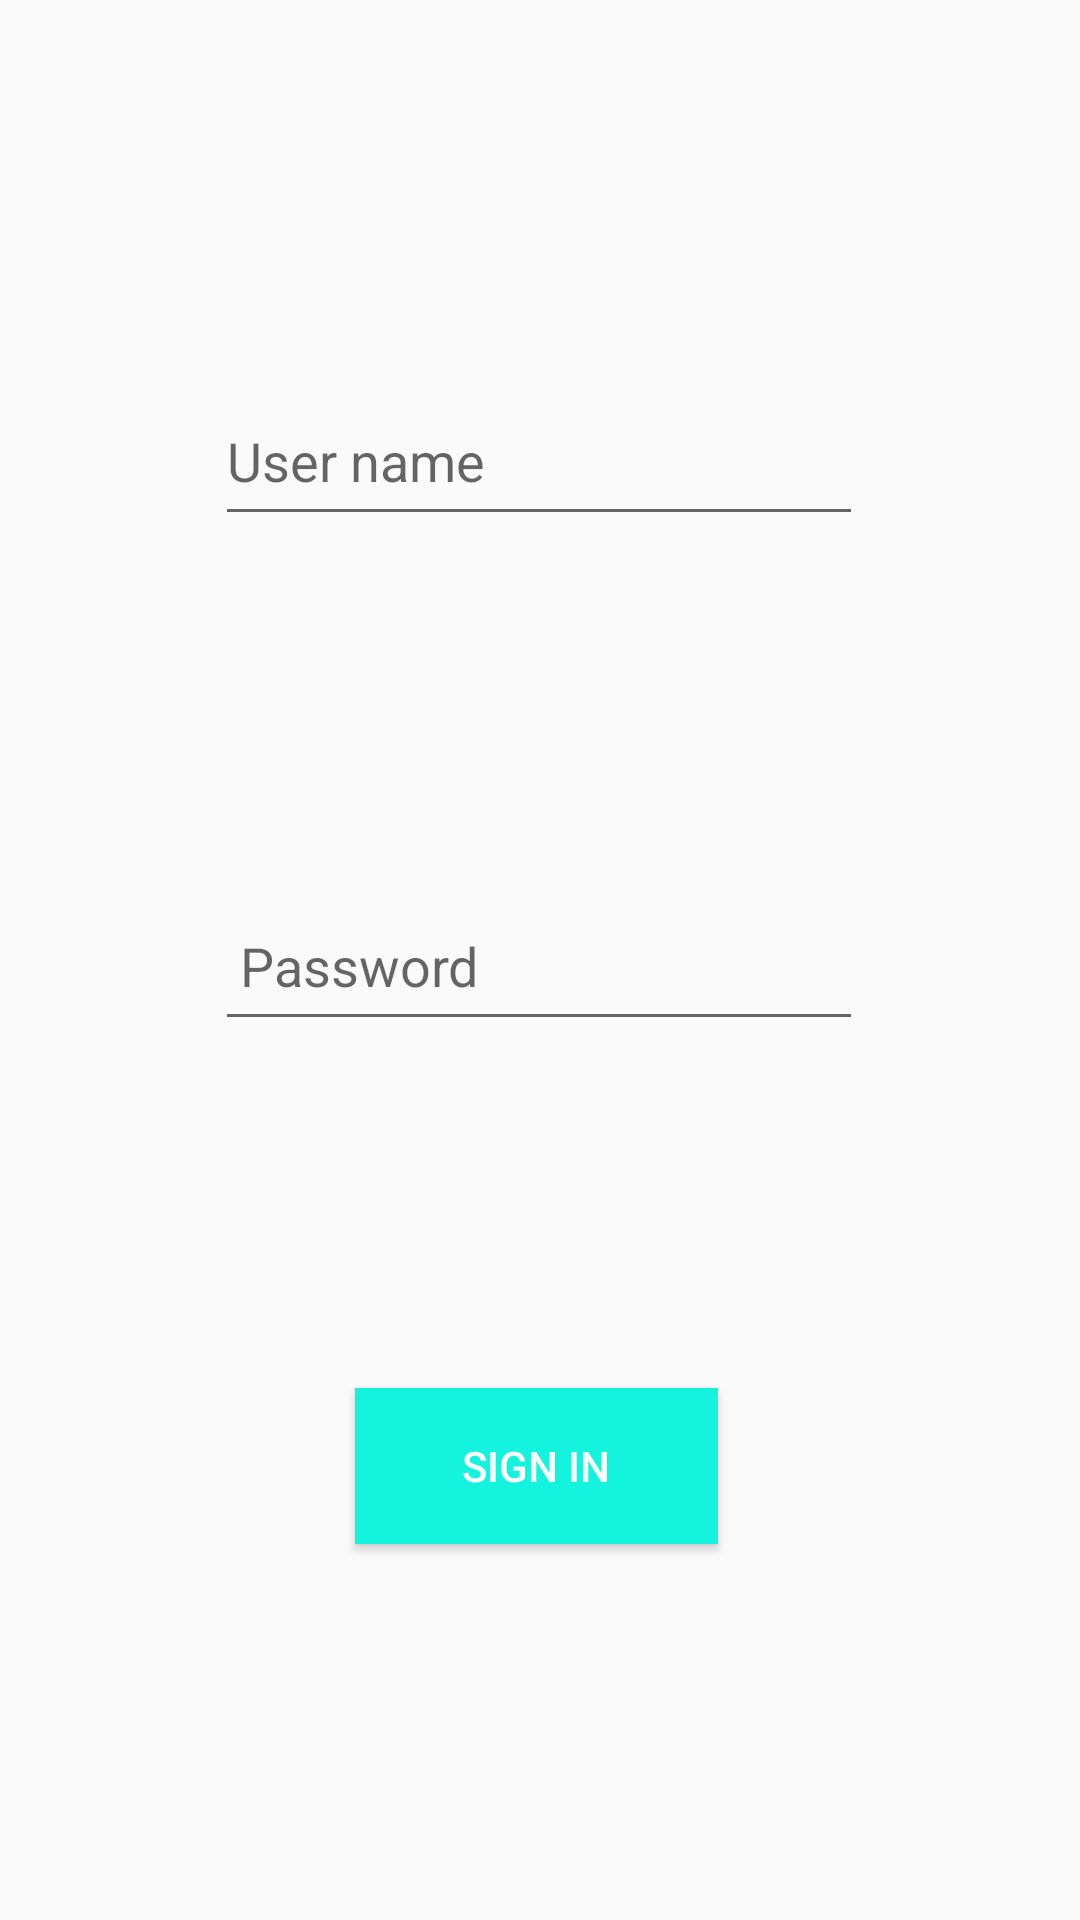

Layout XML and referenced resources for this Android screen:
<!-- AndroidManifest.xml: application theme Theme.GymAndLifestyle -->
<!-- res/layout/activity_login.xml -->
<?xml version="1.0" encoding="utf-8"?>
<androidx.constraintlayout.widget.ConstraintLayout xmlns:android="http://schemas.android.com/apk/res/android"
    xmlns:app="http://schemas.android.com/apk/res-auto"
    xmlns:tools="http://schemas.android.com/tools"
    android:layout_width="match_parent"
    android:layout_height="match_parent"
    android:padding="10dp"
    tools:context=".LoginActivity">

    <EditText
        android:id="@+id/username1"
        android:layout_width="216dp"
        android:layout_height="53dp"
        android:ems="10"
        android:hint="User name"
        android:inputType="textPersonName"
        app:layout_constraintBottom_toTopOf="@+id/password1"
        app:layout_constraintEnd_toEndOf="parent"
        app:layout_constraintHorizontal_bias="0.497"
        app:layout_constraintStart_toStartOf="parent"
        app:layout_constraintTop_toTopOf="parent"
        app:layout_constraintVertical_bias="0.144" />

    <EditText
        android:id="@+id/password1"
        android:layout_width="216dp"
        android:layout_height="53dp"
        android:ems="10"
        android:hint=" Password"
        android:inputType="textPassword"
        app:layout_constraintBottom_toTopOf="@+id/btnsignin1"
        app:layout_constraintEnd_toEndOf="parent"
        app:layout_constraintHorizontal_bias="0.497"
        app:layout_constraintStart_toStartOf="parent"
        app:layout_constraintTop_toBottomOf="@+id/username1"
        app:layout_constraintVertical_bias="0.081" />

    <Button
        android:id="@+id/btnsignin1"
        android:layout_width="121dp"
        android:layout_height="52dp"
        android:background="#13F3DD"
        android:text="Sign in"
        android:textColor="#ffff"
        app:layout_constraintBottom_toBottomOf="parent"
        app:layout_constraintEnd_toEndOf="parent"
        app:layout_constraintHorizontal_bias="0.495"
        app:layout_constraintStart_toStartOf="parent"
        app:layout_constraintTop_toBottomOf="@+id/password1"
        app:layout_constraintVertical_bias="0.098" />

</androidx.constraintlayout.widget.ConstraintLayout>
<!-- resources referenced by this layout -->
<resources>
  <style name="Theme.GymAndLifestyle" parent="Theme.AppCompat.Light.NoActionBar">
          
          <item name="colorPrimary">@color/purple_500</item>
          <item name="colorPrimaryVariant">@color/purple_700</item>
          <item name="colorOnPrimary">@color/white</item>
          
          <item name="colorSecondary">@color/teal_200</item>
          <item name="colorSecondaryVariant">@color/teal_700</item>
          <item name="colorOnSecondary">@color/black</item>
          
          <item name="android:statusBarColor" tools:targetApi="l">?attr/colorPrimaryVariant</item>
          
      </style>
  <!-- not gathered from this repository: default colours our renderer supplied (Android Studio template values) -->
  <color name="purple_500">#FF6200EE</color>
  <color name="purple_700">#FF3700B3</color>
  <color name="teal_200">#FF03DAC5</color>
  <color name="teal_700">#FF018786</color>
  <color name="black">#FF000000</color>
  <color name="white">#FFFFFFFF</color>
</resources>
